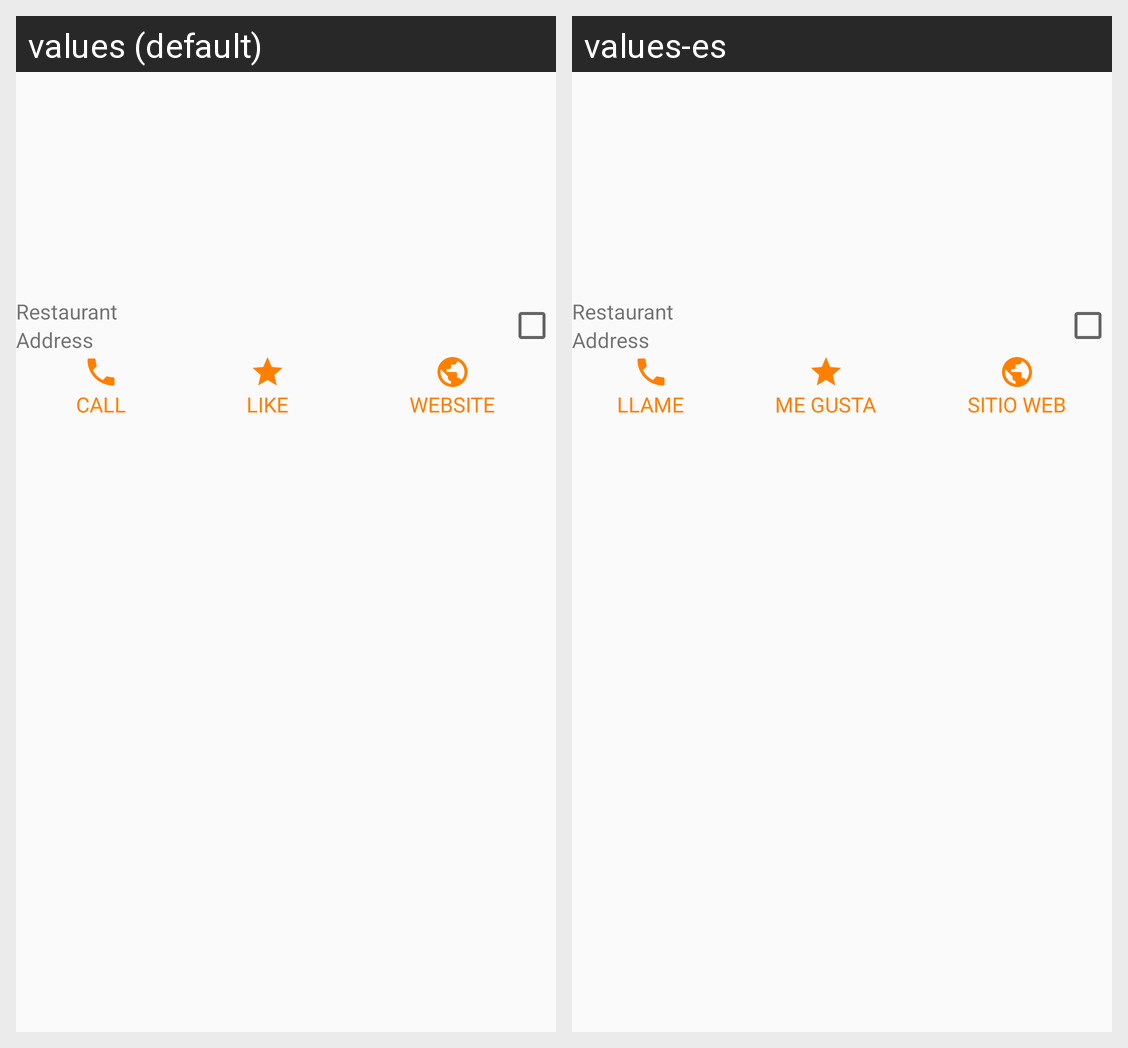

For this localized Android screen grid, give each drawn string resource with its value in every locale shown.
Android screen res/layout/restaurant_view.xml rendered under 2 locales, left to right: values (default), values-es. Device: Nexus 5 (rendered at 1080×1920; each locale shown at half size, 540×960, under a caption strip naming it); theme AppTheme.
Strings drawn on this screen, with the default value and each locale's value (text and hints the layout hard-codes, and strings that could not be matched under every locale, appear in the picture but are not listed):

call
  values: CALL
  values-es: LLAME

like
  values: LIKE
  values-es: ME GUSTA

website
  values: WEBSITE
  values-es: SITIO WEB
